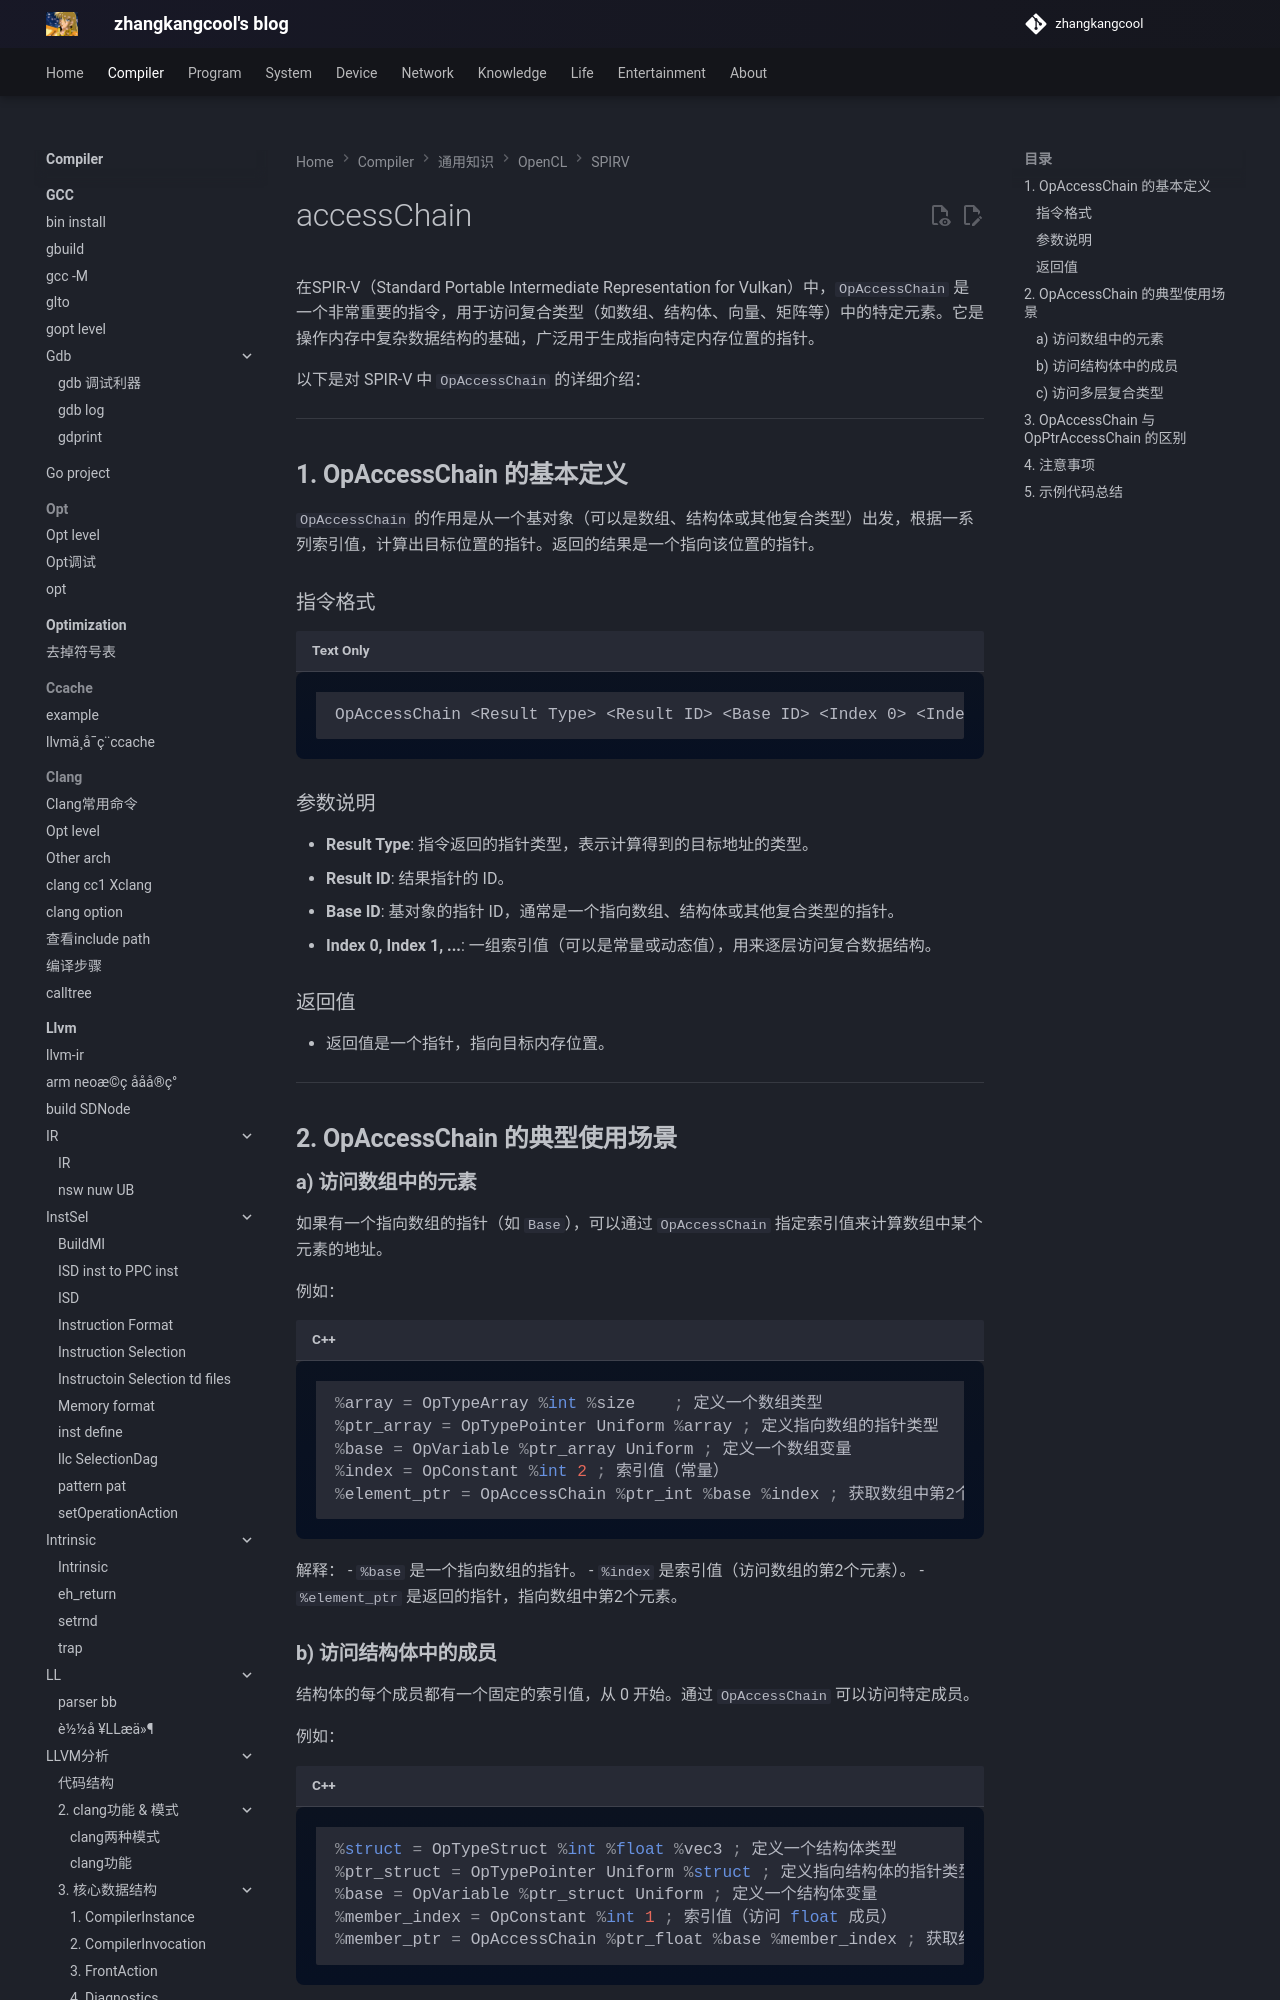

repository: zhangkangcool/zhangkangcool.github.io · page: Compiler/通用知识/OpenCL/SPIRV/accessChain/index.html · generator: mkdocs

# accessChain
在SPIR-V（Standard Portable Intermediate Representation for Vulkan）中，`OpAccessChain` 是一个非常重要的指令，用于访问复合类型（如数组、结构体、向量、矩阵等）中的特定元素。它是操作内存中复杂数据结构的基础，广泛用于生成指向特定内存位置的指针。

以下是对 SPIR-V 中 `OpAccessChain` 的详细介绍：

---

## **1. OpAccessChain 的基本定义**

`OpAccessChain` 的作用是从一个基对象（可以是数组、结构体或其他复合类型）出发，根据一系列索引值，计算出目标位置的指针。返回的结果是一个指向该位置的指针。

### 指令格式
```
OpAccessChain <Result Type> <Result ID> <Base ID> <Index 0> <Index 1> ...
```

### 参数说明
- **Result Type**: 指令返回的指针类型，表示计算得到的目标地址的类型。
- **Result ID**: 结果指针的 ID。
- **Base ID**: 基对象的指针 ID，通常是一个指向数组、结构体或其他复合类型的指针。
- **Index 0, Index 1, ...**: 一组索引值（可以是常量或动态值），用来逐层访问复合数据结构。
